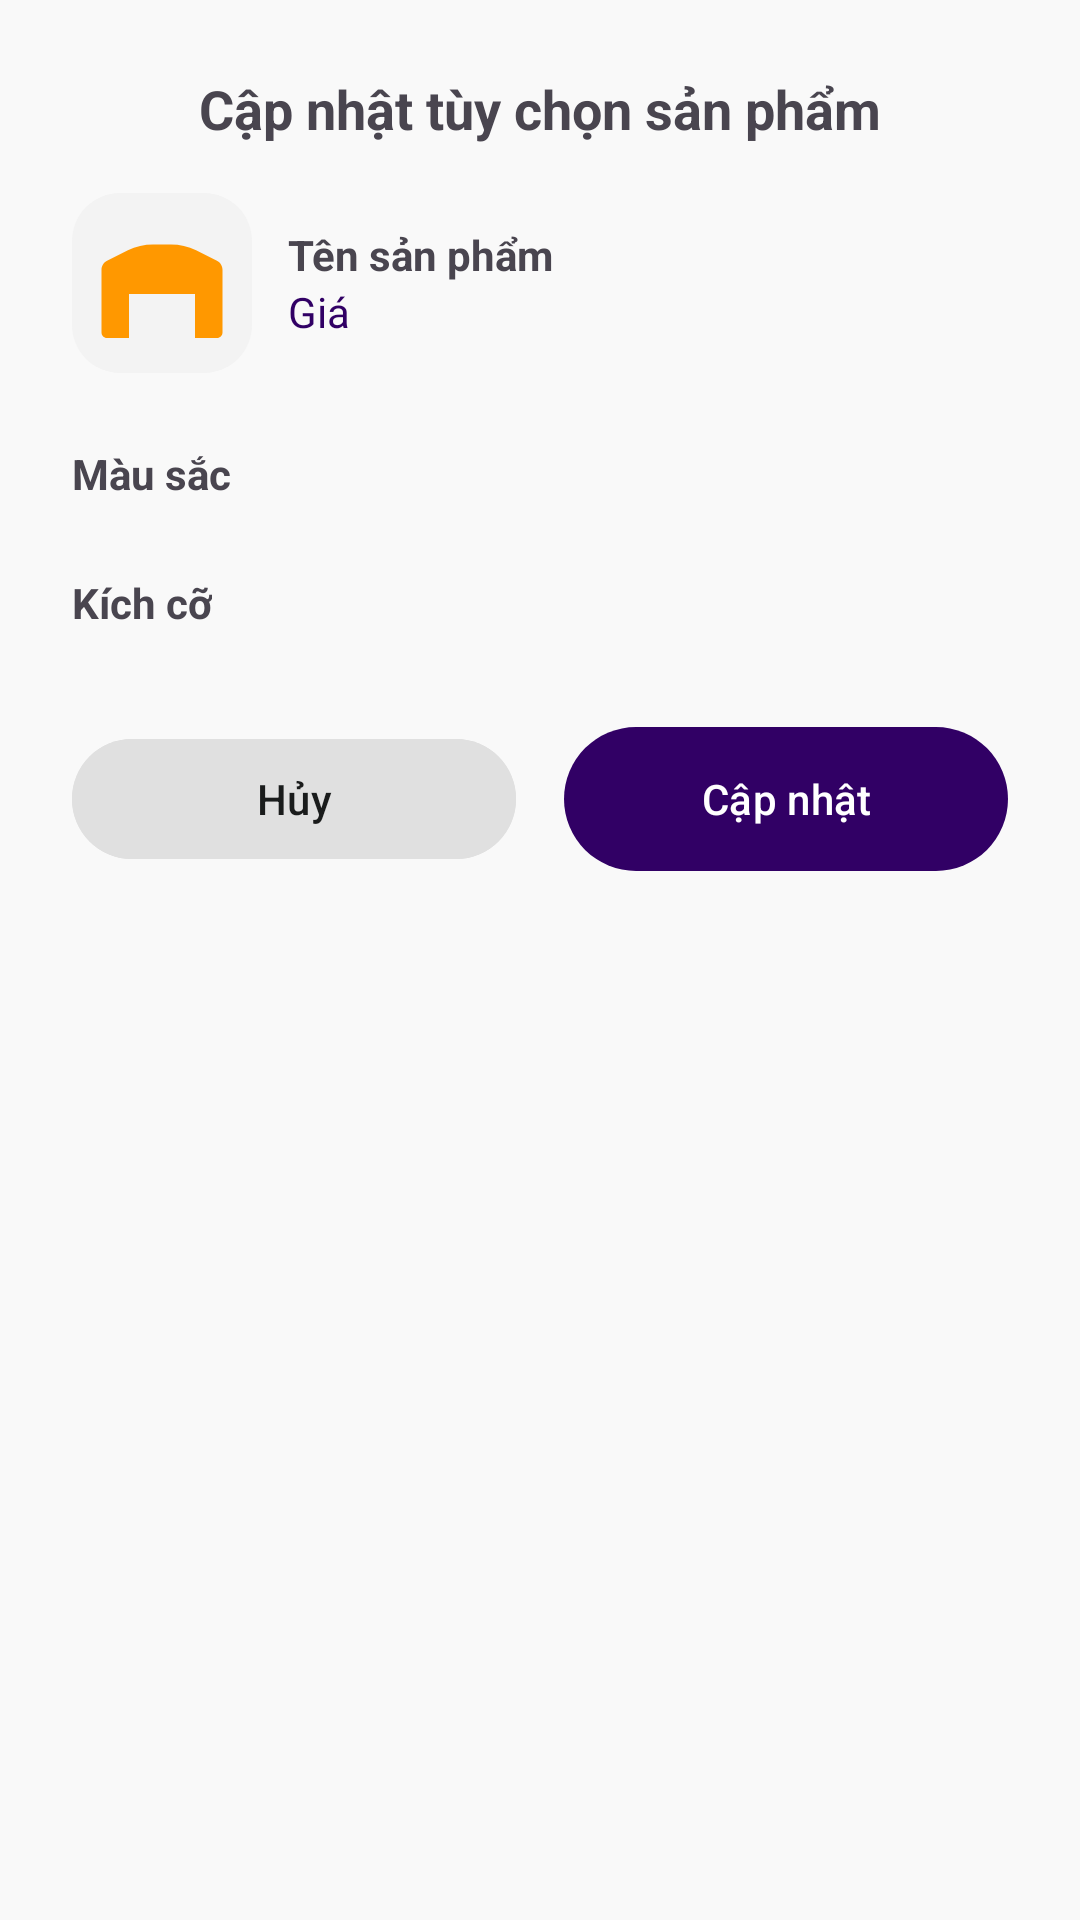

Layout XML and referenced resources for this Android screen:
<!-- AndroidManifest.xml: application theme Theme.QuanLyCuaHangThoiTrang -->
<!-- res/layout/dialog_edit_variant.xml -->
<?xml version="1.0" encoding="utf-8"?>
<LinearLayout xmlns:android="http://schemas.android.com/apk/res/android"
    android:layout_width="match_parent"
    android:layout_height="wrap_content"
    android:orientation="vertical"
    android:padding="24dp"
    android:background="@drawable/bg_dialog">

    <TextView
        android:layout_width="match_parent"
        android:layout_height="wrap_content"
        android:text="Cập nhật tùy chọn sản phẩm"
        android:textSize="18sp"
        android:textStyle="bold"
        android:gravity="center"
        android:layout_marginBottom="16dp" />

    <LinearLayout
        android:layout_width="match_parent"
        android:layout_height="wrap_content"
        android:orientation="horizontal"
        android:gravity="center_vertical"
        android:layout_marginBottom="16dp">
        <ImageView
            android:id="@+id/ivProductImage"
            android:layout_width="60dp"
            android:layout_height="60dp"
            android:src="@drawable/ic_shirt"
            android:background="@drawable/bg_product_placeholder"
            android:padding="8dp"/>
        <LinearLayout
            android:layout_width="wrap_content"
            android:layout_height="wrap_content"
            android:orientation="vertical"
            android:layout_marginStart="12dp">
            <TextView
                android:id="@+id/tvProductName"
                android:layout_width="wrap_content"
                android:layout_height="wrap_content"
                android:text="Tên sản phẩm"
                android:textStyle="bold" />
            <TextView
                android:id="@+id/tvProductPrice"
                android:layout_width="wrap_content"
                android:layout_height="wrap_content"
                android:textColor="@color/primary_purple"
                android:text="Giá" />
        </LinearLayout>
    </LinearLayout>

    <TextView
        android:id="@+id/tvColorLabel"
        android:layout_width="wrap_content"
        android:layout_height="wrap_content"
        android:text="Màu sắc"
        android:textStyle="bold"
        android:layout_marginTop="8dp" />

    <HorizontalScrollView
        android:layout_width="match_parent"
        android:layout_height="wrap_content"
        android:layout_marginTop="8dp"
        android:scrollbars="none">
        <LinearLayout
            android:id="@+id/llColors"
            android:layout_width="wrap_content"
            android:layout_height="wrap_content"
            android:orientation="horizontal" />
    </HorizontalScrollView>

    <TextView
        android:id="@+id/tvSizeLabel"
        android:layout_width="wrap_content"
        android:layout_height="wrap_content"
        android:text="Kích cỡ"
        android:textStyle="bold"
        android:layout_marginTop="16dp" />

    <HorizontalScrollView
        android:id="@+id/svSizes"
        android:layout_width="match_parent"
        android:layout_height="wrap_content"
        android:layout_marginTop="8dp"
        android:scrollbars="none">
        <LinearLayout
            android:id="@+id/llSizes"
            android:layout_width="wrap_content"
            android:layout_height="wrap_content"
            android:orientation="horizontal" />
    </HorizontalScrollView>

    <LinearLayout
        android:layout_width="match_parent"
        android:layout_height="wrap_content"
        android:orientation="horizontal"
        android:layout_marginTop="24dp">
        <Button
            android:id="@+id/btnCancel"
            android:layout_width="0dp"
            android:layout_height="wrap_content"
            android:layout_weight="1"
            android:text="Hủy"
            android:backgroundTint="#E0E0E0"
            android:textColor="@color/text_primary"
            android:layout_marginEnd="8dp" />
        <Button
            android:id="@+id/btnUpdate"
            android:layout_width="0dp"
            android:layout_height="wrap_content"
            android:layout_weight="1"
            android:text="Cập nhật"
            android:background="@drawable/bg_button_orange"
            android:textColor="@color/white"
            android:layout_marginStart="8dp" />
    </LinearLayout>

</LinearLayout>
<!-- resources referenced by this layout -->
<resources>
  <color name="primary_purple">#310065</color>
  <color name="text_primary">#1A1C1C</color>
  <color name="white">#FFFFFFFF</color>
  <!-- drawable bg_button_orange (drawable) -->
  <?xml version="1.0" encoding="utf-8"?>
  <shape xmlns:android="http://schemas.android.com/apk/res/android"
      android:shape="rectangle">
      <solid android:color="@color/accent_orange" />
      <corners android:radius="24dp" />
  </shape>
  <!-- drawable bg_product_placeholder (drawable) -->
  <?xml version="1.0" encoding="utf-8"?>
  <shape xmlns:android="http://schemas.android.com/apk/res/android"
      android:shape="rectangle">
      <solid android:color="@color/surface_gray" />
      <corners android:radius="16dp" />
  </shape>
  <!-- drawable ic_shirt (drawable) -->
  <vector xmlns:android="http://schemas.android.com/apk/res/android"
      android:width="24dp"
      android:height="24dp"
      android:viewportWidth="24"
      android:viewportHeight="24">
      <path
          android:fillColor="#FF9800"
          android:pathData="M21.99,7.96l-3.79,-1.9c-1.42,-0.71 -2.99,-1.06 -4.56,-1.06h-3.28c-1.57,0 -3.14,0.35 -4.56,1.06L2.01,7.96C1.4,8.27 1,8.9 1,9.58V21c0,0.55 0.45,1 1,1h4v-8h12v8h4c0.55,0 1,-0.45 1,-1v-11.42C23,8.9 22.6,8.27 21.99,7.96z"/>
  </vector>
  <style name="Theme.QuanLyCuaHangThoiTrang" parent="Base.Theme.QuanLyCuaHangThoiTrang" />
  <color name="accent_orange">#FF7A2D</color>
  <color name="surface_gray">#F3F3F3</color>
  <style name="Base.Theme.QuanLyCuaHangThoiTrang" parent="Theme.Material3.Light.NoActionBar">
          <item name="colorPrimary">@color/primary_purple</item>
          <item name="colorPrimaryContainer">@color/primary_container</item>
          <item name="colorOnPrimary">@color/white</item>
          <item name="colorSecondary">@color/secondary</item>
          <item name="colorSecondaryContainer">@color/secondary_container</item>
          <item name="colorTertiary">@color/accent_orange</item>
          <item name="colorTertiaryContainer">@color/accent_orange_light</item>
          <item name="colorError">@color/error_red</item>
          <item name="colorErrorContainer">@color/error_container</item>
          <item name="colorSurface">@color/surface_white</item>
          <item name="colorSurfaceVariant">@color/surface_container_highest</item>
          <item name="colorOnSurface">@color/text_primary</item>
          <item name="colorOnSurfaceVariant">@color/text_secondary</item>
          <item name="colorOutline">@color/outline</item>
          <item name="colorOutlineVariant">@color/border_gray</item>
          <item name="android:colorBackground">@color/background_light</item>
          <item name="android:statusBarColor">@color/primary_dark</item>
          <item name="android:navigationBarColor">@color/surface_white</item>
      </style>
  <color name="primary_container">#4A148C</color>
  <color name="secondary">#4C56AF</color>
  <color name="secondary_container">#97A1FF</color>
  <color name="accent_orange_light">#FFDBCB</color>
  <color name="error_red">#BA1A1A</color>
  <color name="error_container">#FFDAD6</color>
  <color name="surface_white">#FFFFFF</color>
  <color name="surface_container_highest">#E2E2E2</color>
  <color name="text_secondary">#4A4451</color>
  <color name="outline">#7C7482</color>
  <color name="border_gray">#CCC3D2</color>
  <color name="background_light">#F9F9F9</color>
  <color name="primary_dark">#14002F</color>
</resources>
